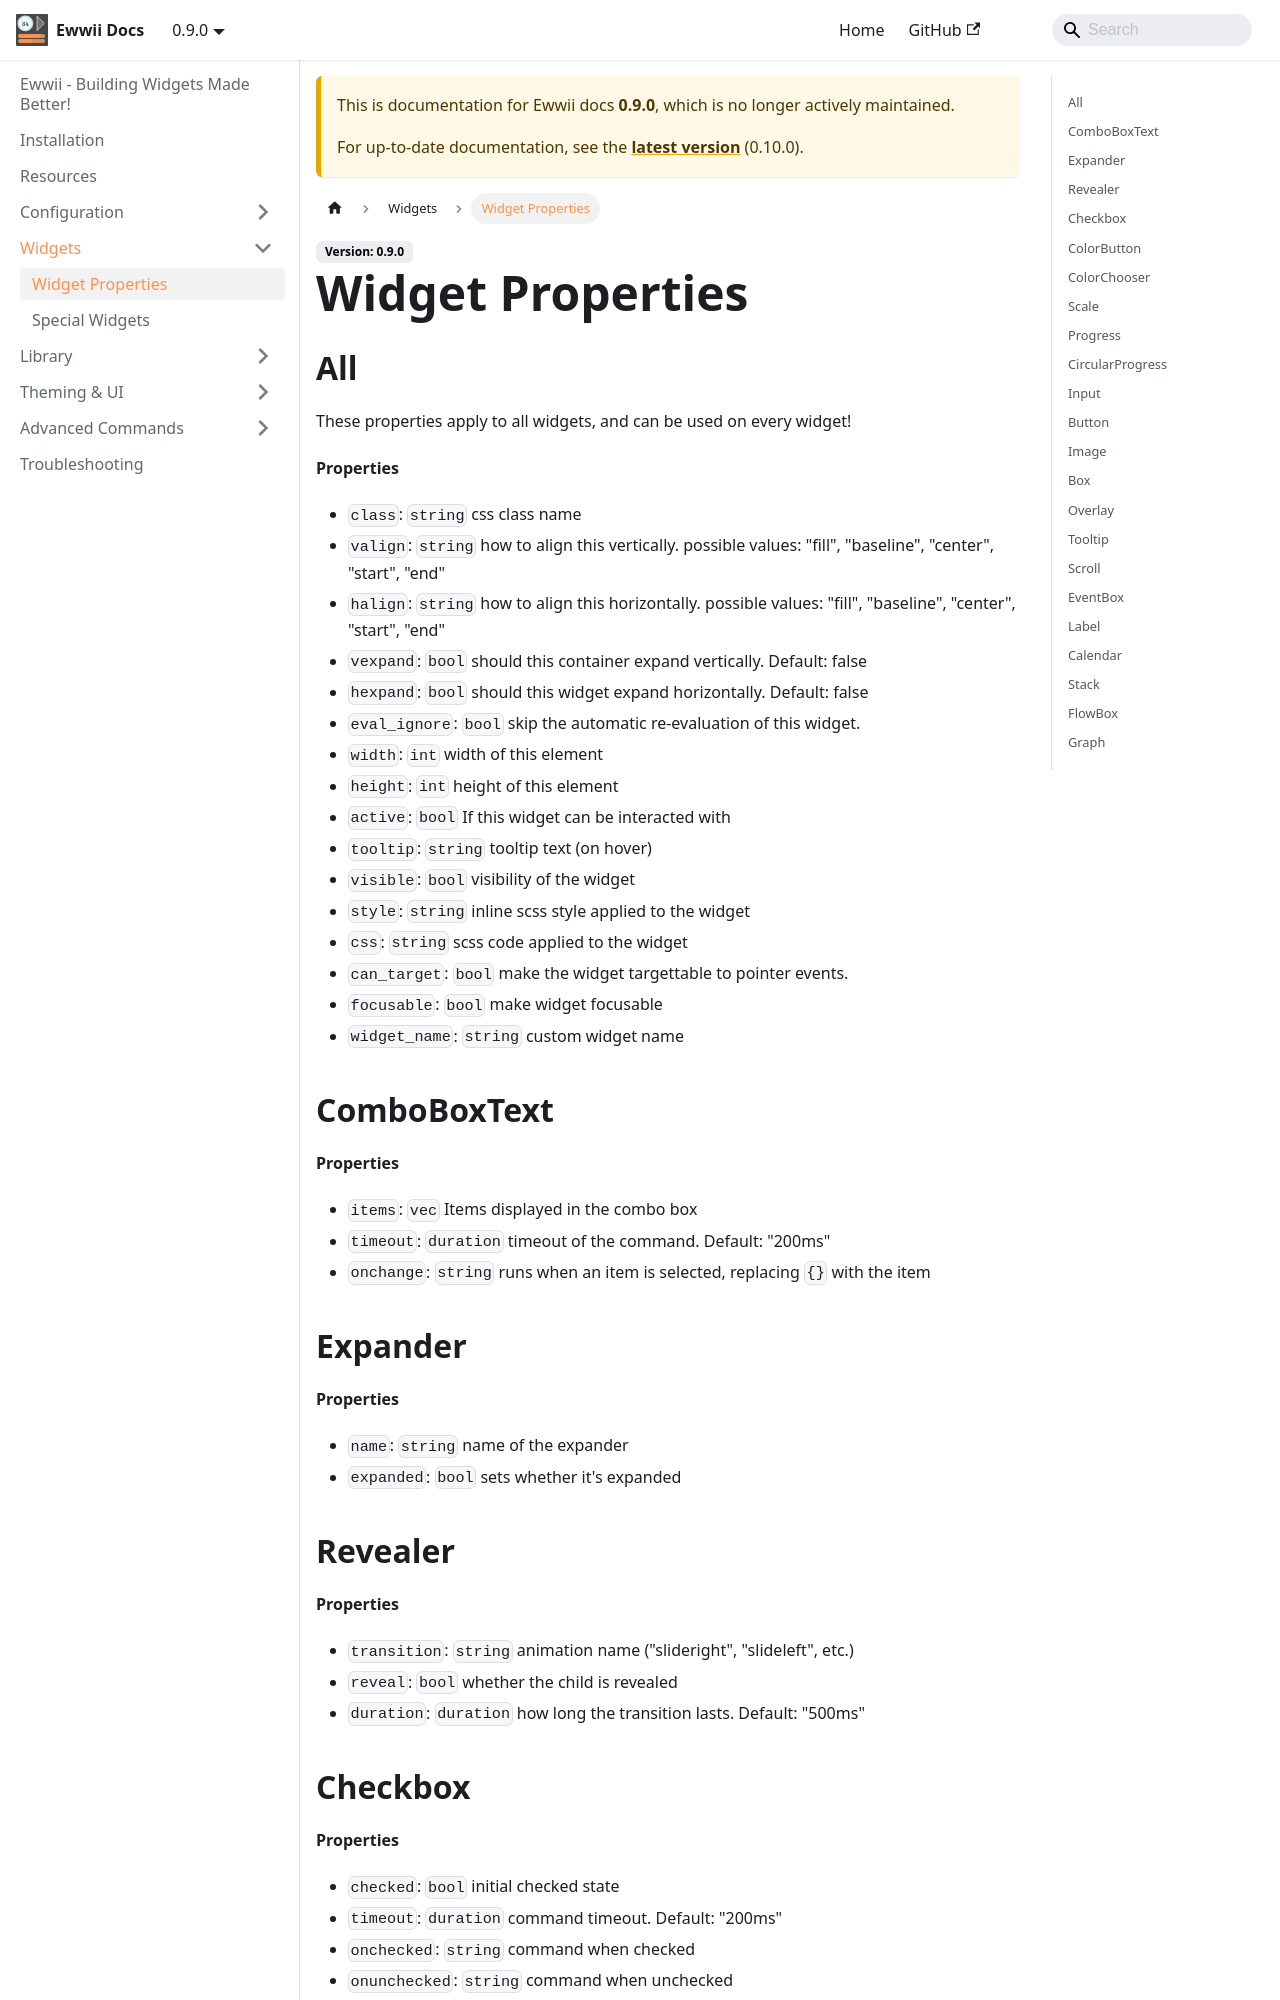

repository: Ewwii-sh/docs · page: 0.9.0/widgets/props/index.html · generator: docusaurus

# Widget Properties

## All

These properties apply to all widgets, and can be used on every widget!

**Properties**

- `class`: `string` css class name
- `valign`: `string` how to align this vertically. possible values: "fill", "baseline", "center", "start", "end"
- `halign`: `string` how to align this horizontally. possible values: "fill", "baseline", "center", "start", "end"
- `vexpand`: `bool` should this container expand vertically. Default: false
- `hexpand`: `bool` should this widget expand horizontally. Default: false
- `width`: `int` width of this element
- `height`: `int` height of this element
- `active`: `bool` If this widget can be interacted with
- `tooltip`: `string` tooltip text (on hover)
- `visible`: `bool` visibility of the widget
- `style`: `string` inline scss style applied to the widget
- `css`: `string` scss code applied to the widget
- `can_target`: `bool` make the widget targettable to pointer events.
- `focusable`: `bool` make widget focusable
- `widget_name`: `string` custom widget name

## ComboBoxText

**Properties**

- `items`: `vec` Items displayed in the combo box
- `timeout`: `duration` timeout of the command. Default: "200ms"
- `onchange`: `string` runs when an item is selected, replacing `{}` with the item

## Expander

**Properties**

- `name`: `string` name of the expander
- `expanded`: `bool` sets whether it's expanded

## Revealer

**Properties**

- `transition`: `string` animation name ("slideright", "slideleft", etc.)
- `reveal`: `bool` whether the child is revealed
- `duration`: `duration` how long the transition lasts. Default: "500ms"

## Checkbox

**Properties**

- `checked`: `bool` initial checked state
- `timeout`: `duration` command timeout. Default: "200ms"
- `onchecked`: `string` command when checked
- `onunchecked`: `string` command when unchecked
